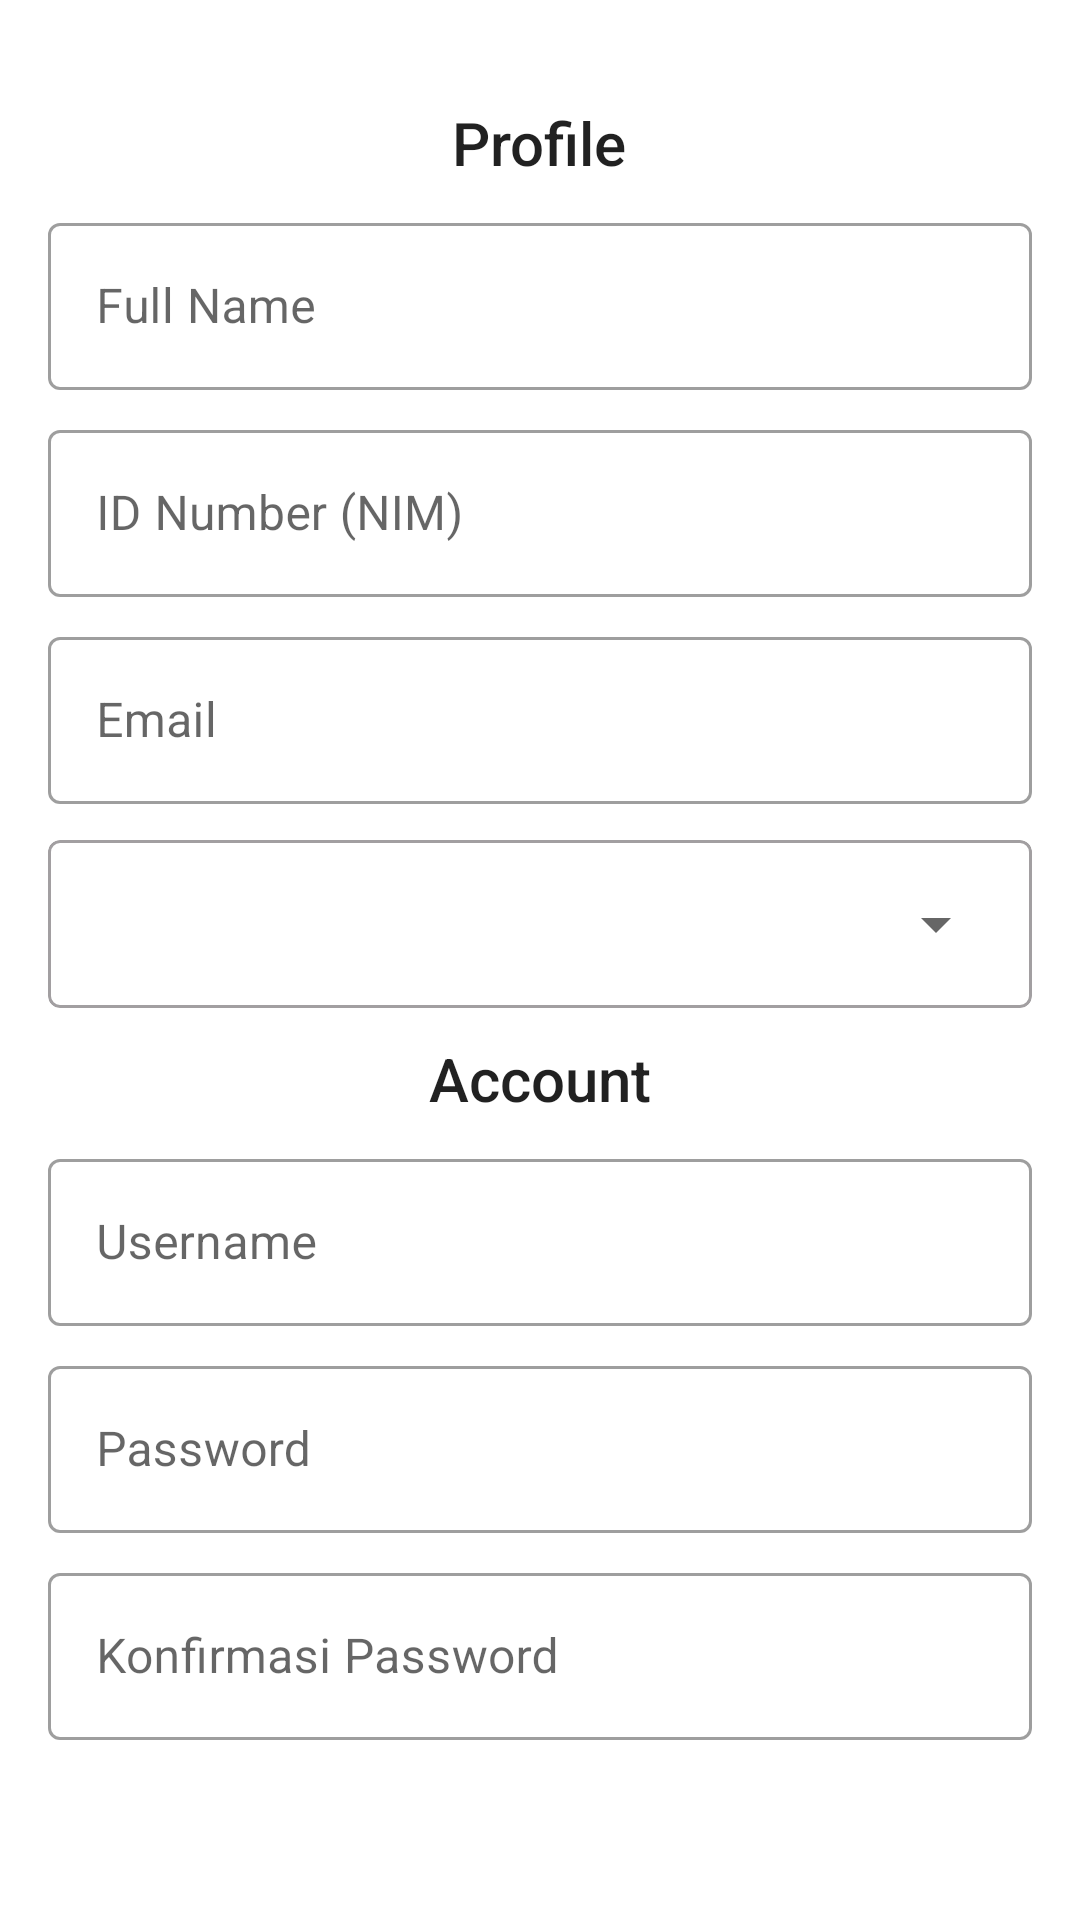

Produce the Android XML layout that renders to this screen, including the resource entries it uses.
<!-- AndroidManifest.xml: application theme Theme.Build_davina -->
<!-- res/layout/activity_signup.xml -->
<?xml version="1.0" encoding="utf-8"?>
<androidx.appcompat.widget.LinearLayoutCompat
        xmlns:android="http://schemas.android.com/apk/res/android"
        android:layout_width="match_parent"
        android:layout_height="match_parent"
        android:paddingTop="24dp"
        xmlns:app="http://schemas.android.com/apk/res-auto"
        android:orientation="vertical">

    <TextView
            android:layout_width="wrap_content"
            android:layout_height="wrap_content"
            android:text="Profile"
            android:layout_marginTop="10dp"
            style="@style/TextAppearance.AppCompat.Title"
            android:background="#00FFFFFF"
            android:paddingHorizontal="16dp"
            android:layout_gravity="center_horizontal"/>

    <com.google.android.material.textfield.TextInputLayout
            style="@style/Widget.MaterialComponents.TextInputLayout.OutlinedBox"
            android:layout_width="match_parent"
            android:layout_height="wrap_content"
            android:layout_marginHorizontal="16dp"
            android:layout_marginTop="8dp"
            app:endIconMode="clear_text">

        <com.google.android.material.textfield.TextInputEditText
                android:id="@+id/inp_name"
                android:layout_width="match_parent"
                android:layout_height="wrap_content"
                android:hint="Full Name"
                android:inputType="text"
                android:textColor="@color/black" />
    </com.google.android.material.textfield.TextInputLayout>

    <com.google.android.material.textfield.TextInputLayout
            style="@style/Widget.MaterialComponents.TextInputLayout.OutlinedBox"
            android:layout_width="match_parent"
            android:layout_height="wrap_content"
            android:layout_marginHorizontal="16dp"
            android:layout_marginTop="8dp"
            app:endIconMode="clear_text">

        <com.google.android.material.textfield.TextInputEditText
                android:id="@+id/inp_nim"
                android:layout_width="match_parent"
                android:layout_height="wrap_content"
                android:hint="ID Number (NIM)"
                android:inputType="number"
                android:textColor="@color/black" />
    </com.google.android.material.textfield.TextInputLayout>

    <com.google.android.material.textfield.TextInputLayout
            style="@style/Widget.MaterialComponents.TextInputLayout.OutlinedBox"
            android:layout_width="match_parent"
            android:layout_height="wrap_content"
            android:layout_marginHorizontal="16dp"
            android:layout_marginTop="8dp"
            app:endIconMode="clear_text">

        <com.google.android.material.textfield.TextInputEditText
                android:id="@+id/inp_email"
                android:layout_width="match_parent"
                android:layout_height="wrap_content"
                android:hint="Email"
                android:inputType="textEmailAddress"
                android:textColor="@color/black" />
    </com.google.android.material.textfield.TextInputLayout>

    <com.google.android.material.card.MaterialCardView
            android:layout_width="match_parent"
            android:layout_height="wrap_content"
            android:layout_marginTop="12dp"
            android:layout_marginHorizontal="16dp"
            app:cardBackgroundColor="#00FFFFFF"
            app:cardElevation="0dp"
            app:strokeWidth="1dp"
            app:strokeColor="#A29FA1">

        <Spinner
                android:id="@+id/inp_role"
                android:layout_width="match_parent"
                android:layout_height="56dp"
                android:layout_marginHorizontal="8dp"
                android:textSize="14sp"/>
    </com.google.android.material.card.MaterialCardView>

    <TextView
            android:layout_width="wrap_content"
            android:layout_height="wrap_content"
            android:text="Account"
            android:layout_marginTop="10dp"
            style="@style/TextAppearance.AppCompat.Title"
            android:background="#00FFFFFF"
            android:paddingHorizontal="16dp"
            android:layout_gravity="center_horizontal"/>

    <com.google.android.material.textfield.TextInputLayout
            style="@style/Widget.MaterialComponents.TextInputLayout.OutlinedBox"
            android:layout_width="match_parent"
            android:layout_height="wrap_content"
            android:layout_marginHorizontal="16dp"
            android:layout_marginTop="8dp"
            app:endIconMode="clear_text">

        <com.google.android.material.textfield.TextInputEditText
                android:id="@+id/inp_username"
                android:layout_width="match_parent"
                android:layout_height="wrap_content"
                android:hint="Username"
                android:inputType="text"
                android:textColor="@color/black" />
    </com.google.android.material.textfield.TextInputLayout>

    <com.google.android.material.textfield.TextInputLayout
            style="@style/Widget.MaterialComponents.TextInputLayout.OutlinedBox"
            android:layout_width="match_parent"
            android:layout_height="wrap_content"
            android:layout_marginHorizontal="16dp"
            android:layout_marginTop="8dp"
            app:endIconMode="clear_text">

        <com.google.android.material.textfield.TextInputEditText
                android:id="@+id/inp_password"
                android:layout_width="match_parent"
                android:layout_height="wrap_content"
                android:hint="Password"
                android:inputType="textPassword"
                android:textColor="@color/black" />
    </com.google.android.material.textfield.TextInputLayout>

    <com.google.android.material.textfield.TextInputLayout
            style="@style/Widget.MaterialComponents.TextInputLayout.OutlinedBox"
            android:layout_width="match_parent"
            android:layout_height="wrap_content"
            android:layout_marginHorizontal="16dp"
            android:layout_marginTop="8dp"
            app:endIconMode="clear_text">

        <com.google.android.material.textfield.TextInputEditText
                android:id="@+id/inp_confirm"
                android:layout_width="match_parent"
                android:layout_height="wrap_content"
                android:hint="Konfirmasi Password"
                android:inputType="textPassword"
                android:textColor="@color/black" />
    </com.google.android.material.textfield.TextInputLayout>

    <Button
            android:id="@+id/btn_submit"
            android:layout_width="match_parent"
            android:layout_height="wrap_content"
            android:text="Submit"
            android:textAllCaps="false"
            android:layout_marginTop="54dp"
            android:backgroundTint="@color/blue_500"
            android:layout_marginHorizontal="16dp"/>

</androidx.appcompat.widget.LinearLayoutCompat>
<!-- resources referenced by this layout -->
<resources>
  <color name="black">#FF000000</color>
  <color name="blue_500">#56A2DF</color>
  <style name="Theme.Build_davina" parent="Base.Theme.Build_davina" />
  <style name="Base.Theme.Build_davina" parent="Theme.MaterialComponents.DayNight.DarkActionBar">
          
           <item name="colorPrimary">@color/blue_500</item>
      </style>
</resources>
